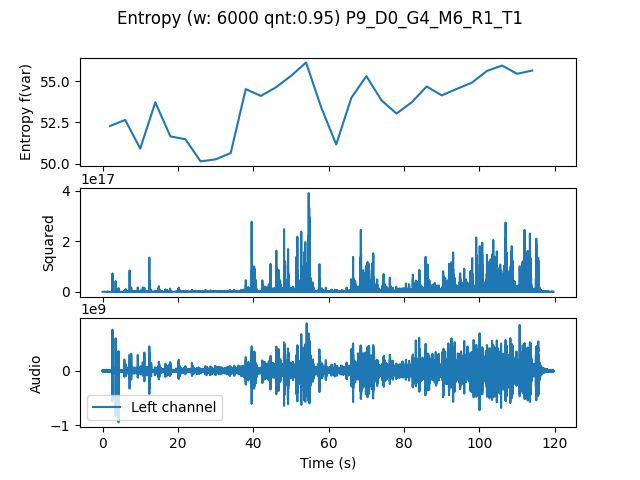

Data behind this chart, as committed beside it:
, t0, var
0.0, 0.0, 52.29
4.0, 4.0, 52.65
8.0, 8.0, 50.92
12.0, 12.0, 53.72
16.0, 16.0, 51.66
20.0, 20.0, 51.48
24.0, 24.0, 50.15
28.0, 28.0, 50.27
32.0, 32.0, 50.65
36.0, 36.0, 54.51
40.0, 40.0, 54.1
44.0, 44.0, 54.62
48.0, 48.0, 55.31
52.0, 52.0, 56.11
56.0, 56.0, 53.42
60.0, 60.0, 51.17
64.0, 64.0, 53.98
68.0, 68.0, 55.3
72.0, 72.0, 53.84
76.0, 76.0, 53.04
80.0, 80.0, 53.71
84.0, 84.0, 54.67
88.0, 88.0, 54.13
92.0, 92.0, 54.53
96.0, 96.0, 54.9
100.0, 100.0, 55.61
104.0, 104.0, 55.93
108.0, 108.0, 55.44
112.0, 112.0, 55.63
